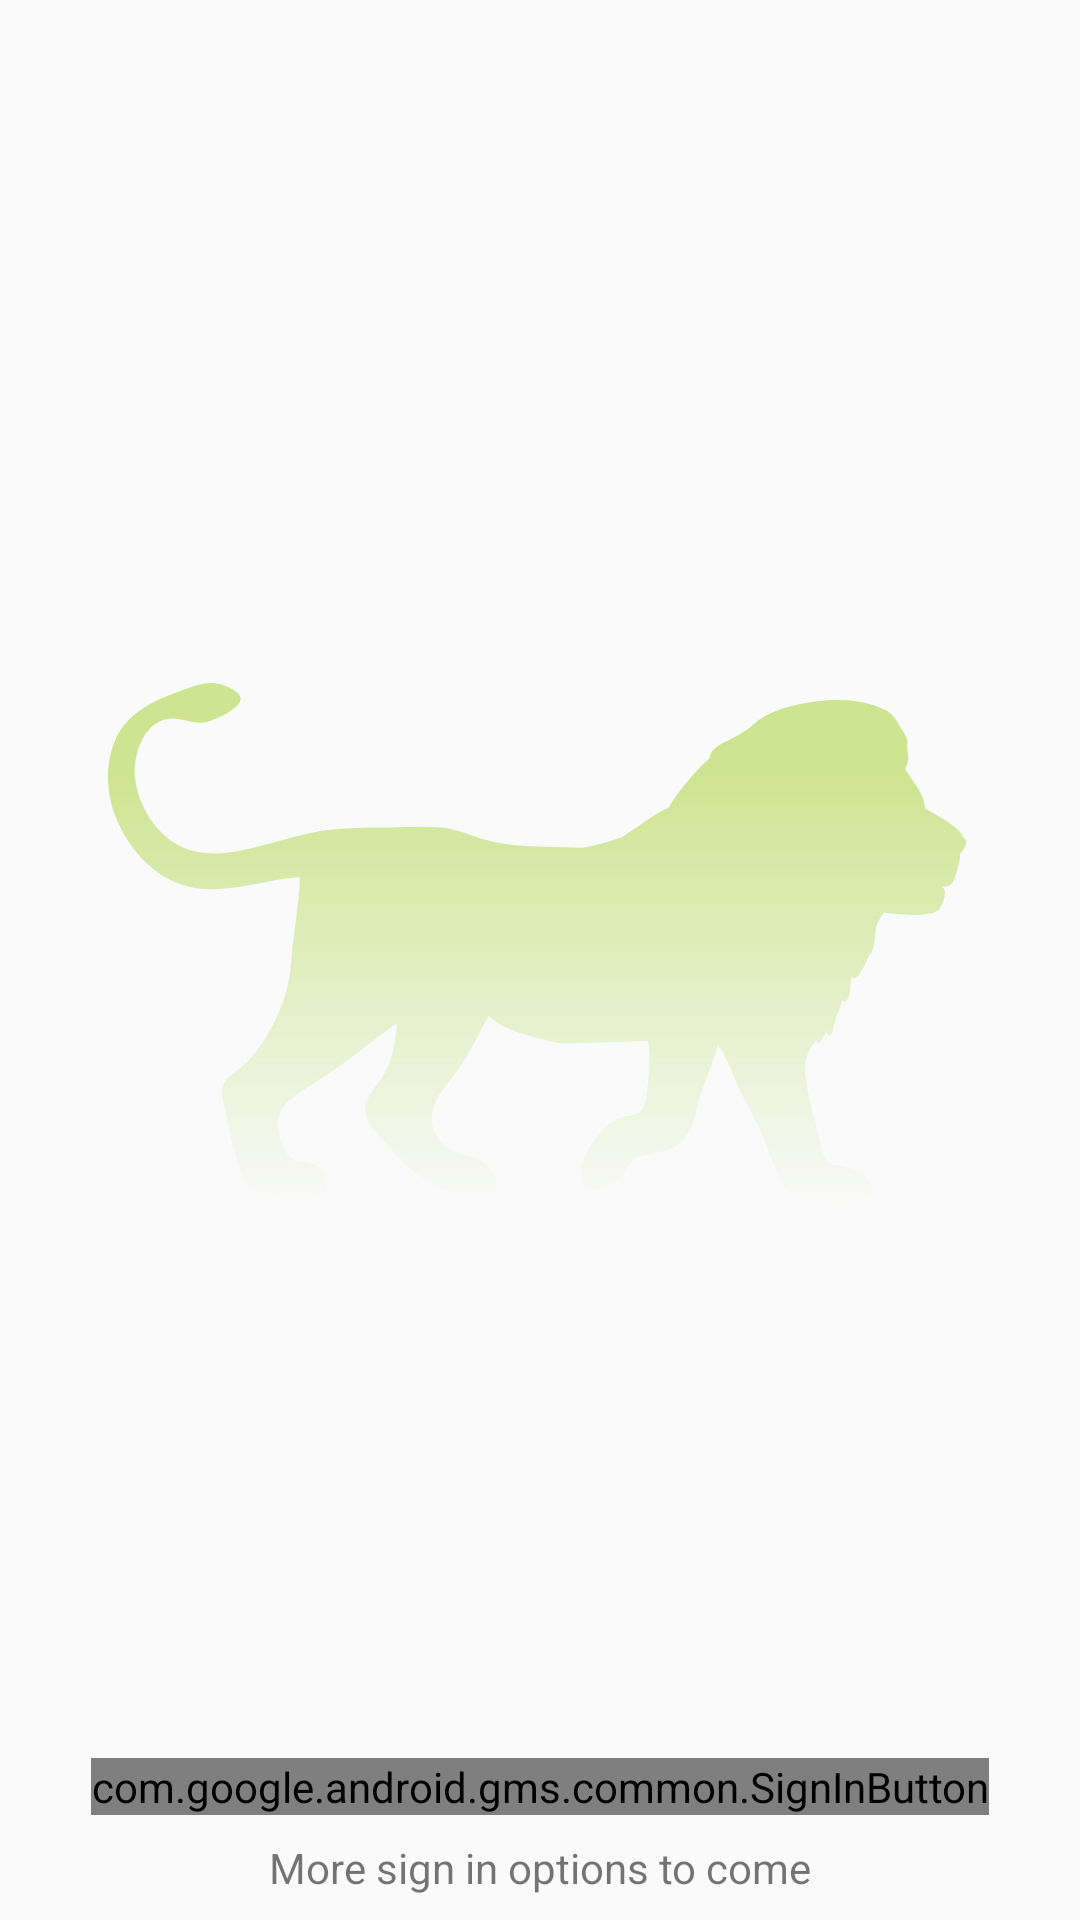

Produce the Android XML layout that renders to this screen, including the resource entries it uses.
<!-- AndroidManifest.xml: application theme AppTheme -->
<!-- res/layout/activity_signin.xml -->
<?xml version="1.0" encoding="utf-8"?>
<android.support.constraint.ConstraintLayout xmlns:android="http://schemas.android.com/apk/res/android"
    xmlns:app="http://schemas.android.com/apk/res-auto"
    xmlns:tools="http://schemas.android.com/tools"
    android:id="@+id/linearLayout"
    android:layout_width="match_parent"
    android:layout_height="match_parent"
    android:background="@drawable/ic_splash_screen"
    android:gravity="center">

    <ImageView
        android:id="@+id/lion"
        android:layout_width="wrap_content"
        android:layout_height="wrap_content"
        android:layout_marginEnd="8dp"
        android:layout_marginStart="8dp"
        android:layout_marginTop="8dp"
        app:layout_constraintBottom_toTopOf="@+id/google_sign_in_button"
        app:layout_constraintEnd_toEndOf="parent"
        app:layout_constraintStart_toStartOf="parent"
        app:layout_constraintTop_toTopOf="parent"
        app:srcCompat="@drawable/ic_lion"
        android:contentDescription="@string/lion" />

    <com.google.android.gms.common.SignInButton
        android:id="@+id/google_sign_in_button"
        android:layout_width="wrap_content"
        android:layout_height="wrap_content"
        android:layout_marginBottom="8dp"
        android:layout_marginEnd="8dp"
        android:layout_marginStart="8dp"
        app:layout_constraintBottom_toTopOf="@+id/textView"
        app:layout_constraintEnd_toEndOf="parent"
        app:layout_constraintStart_toStartOf="parent"
        tools:ignore="InefficientWeight" />

    <TextView
        android:id="@+id/textView"
        android:layout_width="wrap_content"
        android:layout_height="wrap_content"
        android:layout_marginBottom="8dp"
        android:layout_marginEnd="8dp"
        android:layout_marginStart="8dp"
        android:text="@string/more_options"
        android:visibility="visible"
        app:layout_constraintBottom_toBottomOf="parent"
        app:layout_constraintEnd_toEndOf="parent"
        app:layout_constraintStart_toStartOf="parent" />

</android.support.constraint.ConstraintLayout>
<!-- resources referenced by this layout -->
<resources>
  <!-- drawable ic_lion: vector/xml drawable (drawable, 5183 chars, omitted) -->
  <string name="more_options">More sign in options to come</string>
  <style name="AppTheme" parent="Theme.AppCompat.Light.DarkActionBar">
          
          <item name="colorPrimary">@color/primary</item>
          <item name="colorPrimaryDark">@color/primaryDark</item>
      </style>
</resources>
